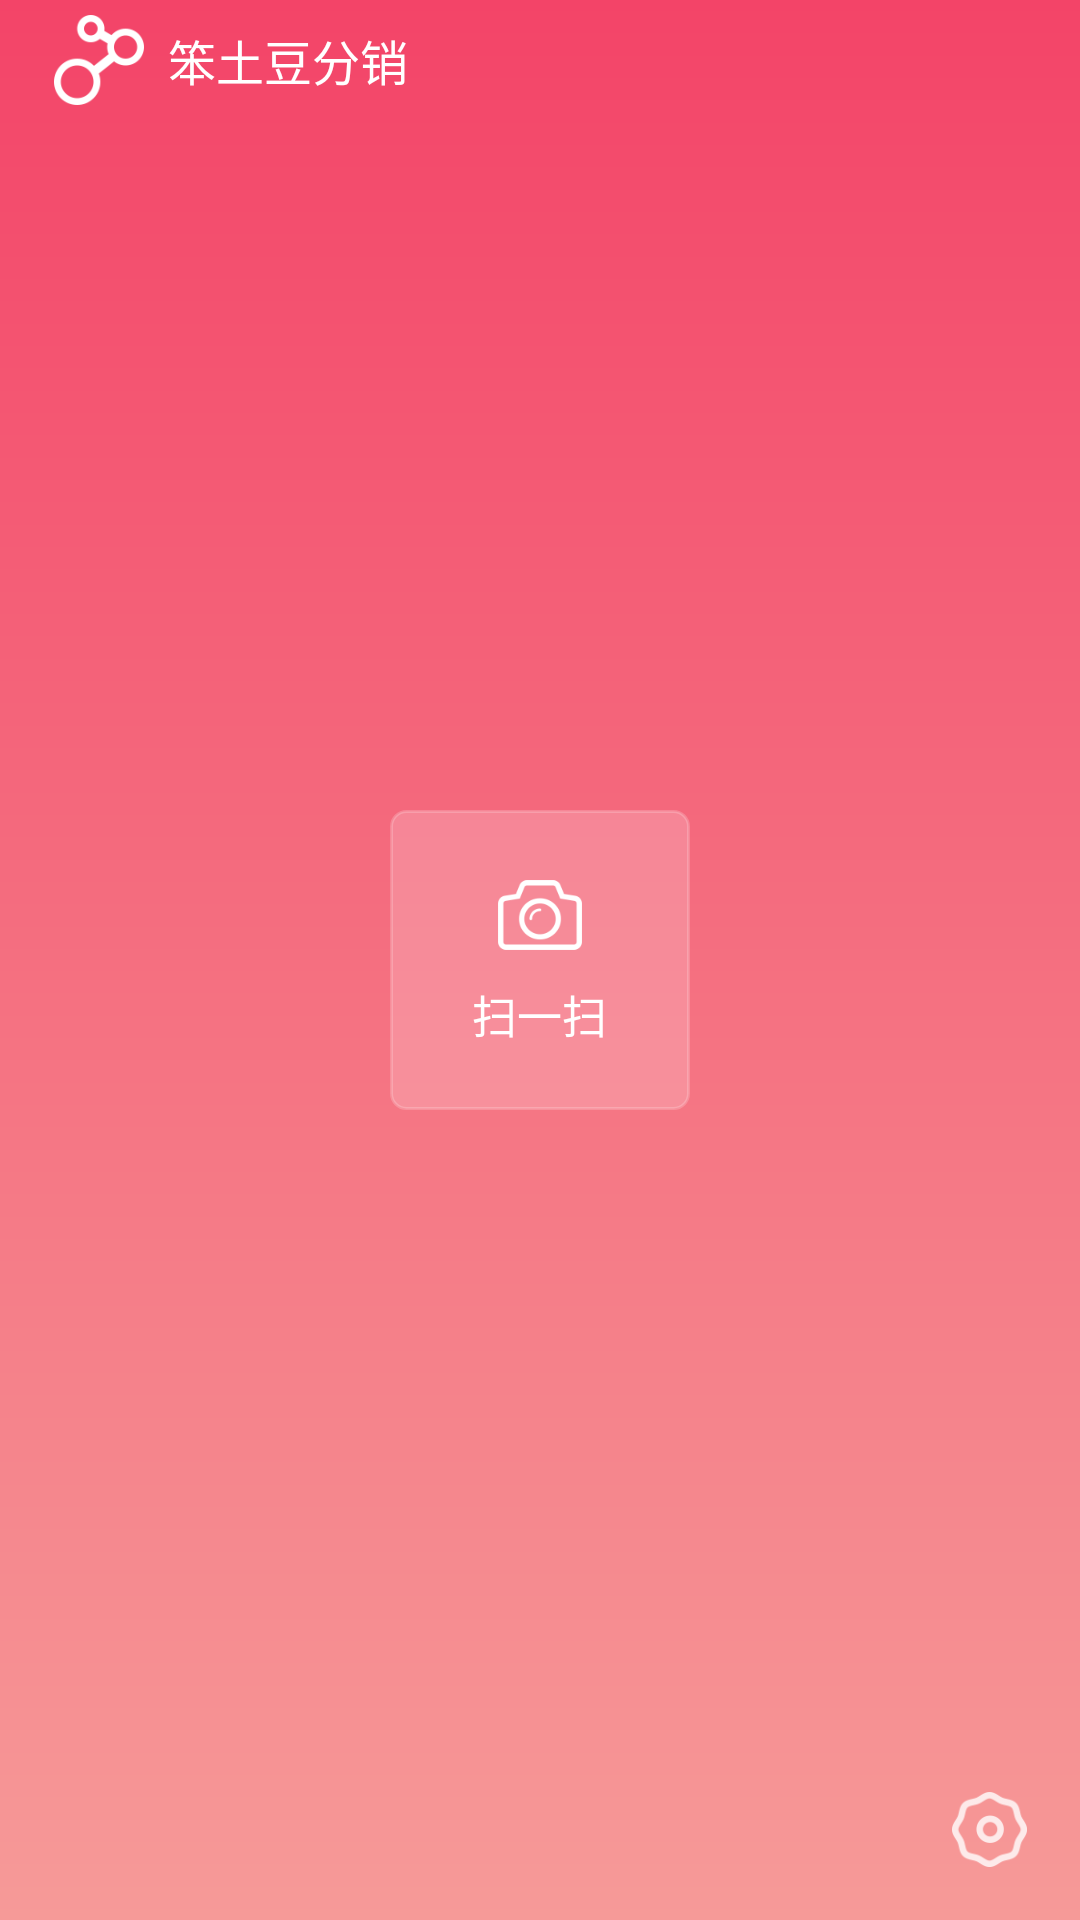

The Android layout XML behind this screen, and the referenced resources:
<!-- AndroidManifest.xml: application theme AppTheme -->
<!-- res/layout/activity_main.xml -->
<?xml version="1.0" encoding="utf-8"?>
<RelativeLayout xmlns:android="http://schemas.android.com/apk/res/android"
    android:layout_width="match_parent"
    android:layout_height="match_parent"
    android:background="@drawable/background_login">

    <LinearLayout android:orientation="horizontal"
        android:gravity="center_vertical"
        android:layout_width="match_parent"
        android:layout_height="40dp">
        <ImageView
            android:src="@drawable/shouye_icon"
            android:layout_marginLeft="18dp"
            android:layout_width="30dp"
            android:layout_height="30dp" />
        <TextView android:text="笨土豆分销"
            android:layout_marginLeft="8dp"
            android:textSize="16sp"
            android:textColor="@color/white"
            android:layout_width="wrap_content"
            android:layout_height="wrap_content" />
    </LinearLayout>
    <LinearLayout
        android:id="@+id/llt_to_sao"
        android:orientation="vertical"
        android:background="@drawable/bg_shouye_sao"
        android:gravity="center"
        android:layout_centerInParent="true"
        android:layout_width="100dp"
        android:layout_height="100dp">
        <ImageView android:src="@drawable/shouye_saoyisao"
            android:layout_width="28dp"
            android:layout_height="28dp" />
        <TextView
            android:text="扫一扫"
            android:layout_marginTop="8dp"
            android:textColor="@color/white"
            android:textSize="15sp"
            android:layout_width="wrap_content"
            android:layout_height="wrap_content" />
    </LinearLayout>

    <LinearLayout
        android:id="@+id/llt_to_phone"
        android:layout_alignParentBottom="true"
        android:gravity="center"
        android:layout_marginLeft="15dp"
        android:layout_width="100dp"
        android:layout_height="60dp">
       <TextView
           android:id="@+id/tv_phone"
           android:textSize="16sp"
           android:textColor="@color/white"
           android:layout_width="wrap_content"
           android:layout_height="wrap_content" />
    </LinearLayout>
    <LinearLayout
        android:id="@+id/llt_to_set"
        android:layout_alignParentBottom="true"
        android:layout_alignParentRight="true"
        android:gravity="center"
        android:layout_width="60dp"
        android:layout_height="60dp">
        <ImageView
            android:src="@drawable/shouye_shezhi"
            android:layout_centerInParent="true"
            android:layout_width="25dp"
            android:layout_height="25dp" />
    </LinearLayout>
</RelativeLayout>
<!-- resources referenced by this layout -->
<resources>
  <color name="white">#ffffff</color>
  <!-- drawable background_login (drawable) -->
  <?xml version="1.0" encoding="utf-8"?>
  <shape xmlns:android="http://schemas.android.com/apk/res/android">
      <gradient android:startColor="@color/color_selected"
          android:endColor="@color/color_select"
          android:angle="270"/>
  </shape>
  <!-- drawable bg_shouye_sao (drawable) -->
  <?xml version="1.0" encoding="utf-8"?>
  <selector xmlns:android="http://schemas.android.com/apk/res/android">
      <item android:state_pressed="false" >
          <shape android:shape="rectangle">
              
              <solid android:color="@color/white_all_href"/>
              <stroke android:width="1dp" android:color="@color/white_all_href"/>
              <corners android:radius="5dp"/>
          </shape>
      </item>
      <item android:state_pressed="true">
          <shape android:shape="rectangle">
              <solid android:color="@color/white_href"/>
              <stroke android:width="1dp" android:color="@color/transparent"/>
              <corners android:radius="5dp"/>
          </shape>
      </item>
  </selector>
  <!-- drawable shouye_icon: png bitmap (drawable-hdpi, 2110 bytes) -->
  <!-- drawable shouye_saoyisao: png bitmap (drawable-hdpi, 1998 bytes) -->
  <!-- drawable shouye_shezhi: png bitmap (drawable-hdpi, 2037 bytes) -->
  <style name="AppTheme" parent="Theme.AppCompat.Light.NoActionBar">
          
          <item name="colorPrimary">@color/colorPrimary</item>
          <item name="colorPrimaryDark">@color/colorPrimaryDark</item>
          <item name="colorAccent">@color/colorAccent</item>
          <item name="android:windowBackground">@color/backcolor</item>
      </style>
  <color name="color_selected">#f34468</color>
  <color name="color_select">#f69a98</color>
  <color name="white_all_href">#32ffffff</color>
  <color name="white_href">#46ffffff</color>
  <color name="transparent">#00000000</color>
  <color name="colorPrimary">#f69a98</color>
  <color name="colorPrimaryDark">#f34468</color>
  <color name="colorAccent">#FF4081</color>
  <color name="backcolor">#f8f8f8</color>
</resources>
